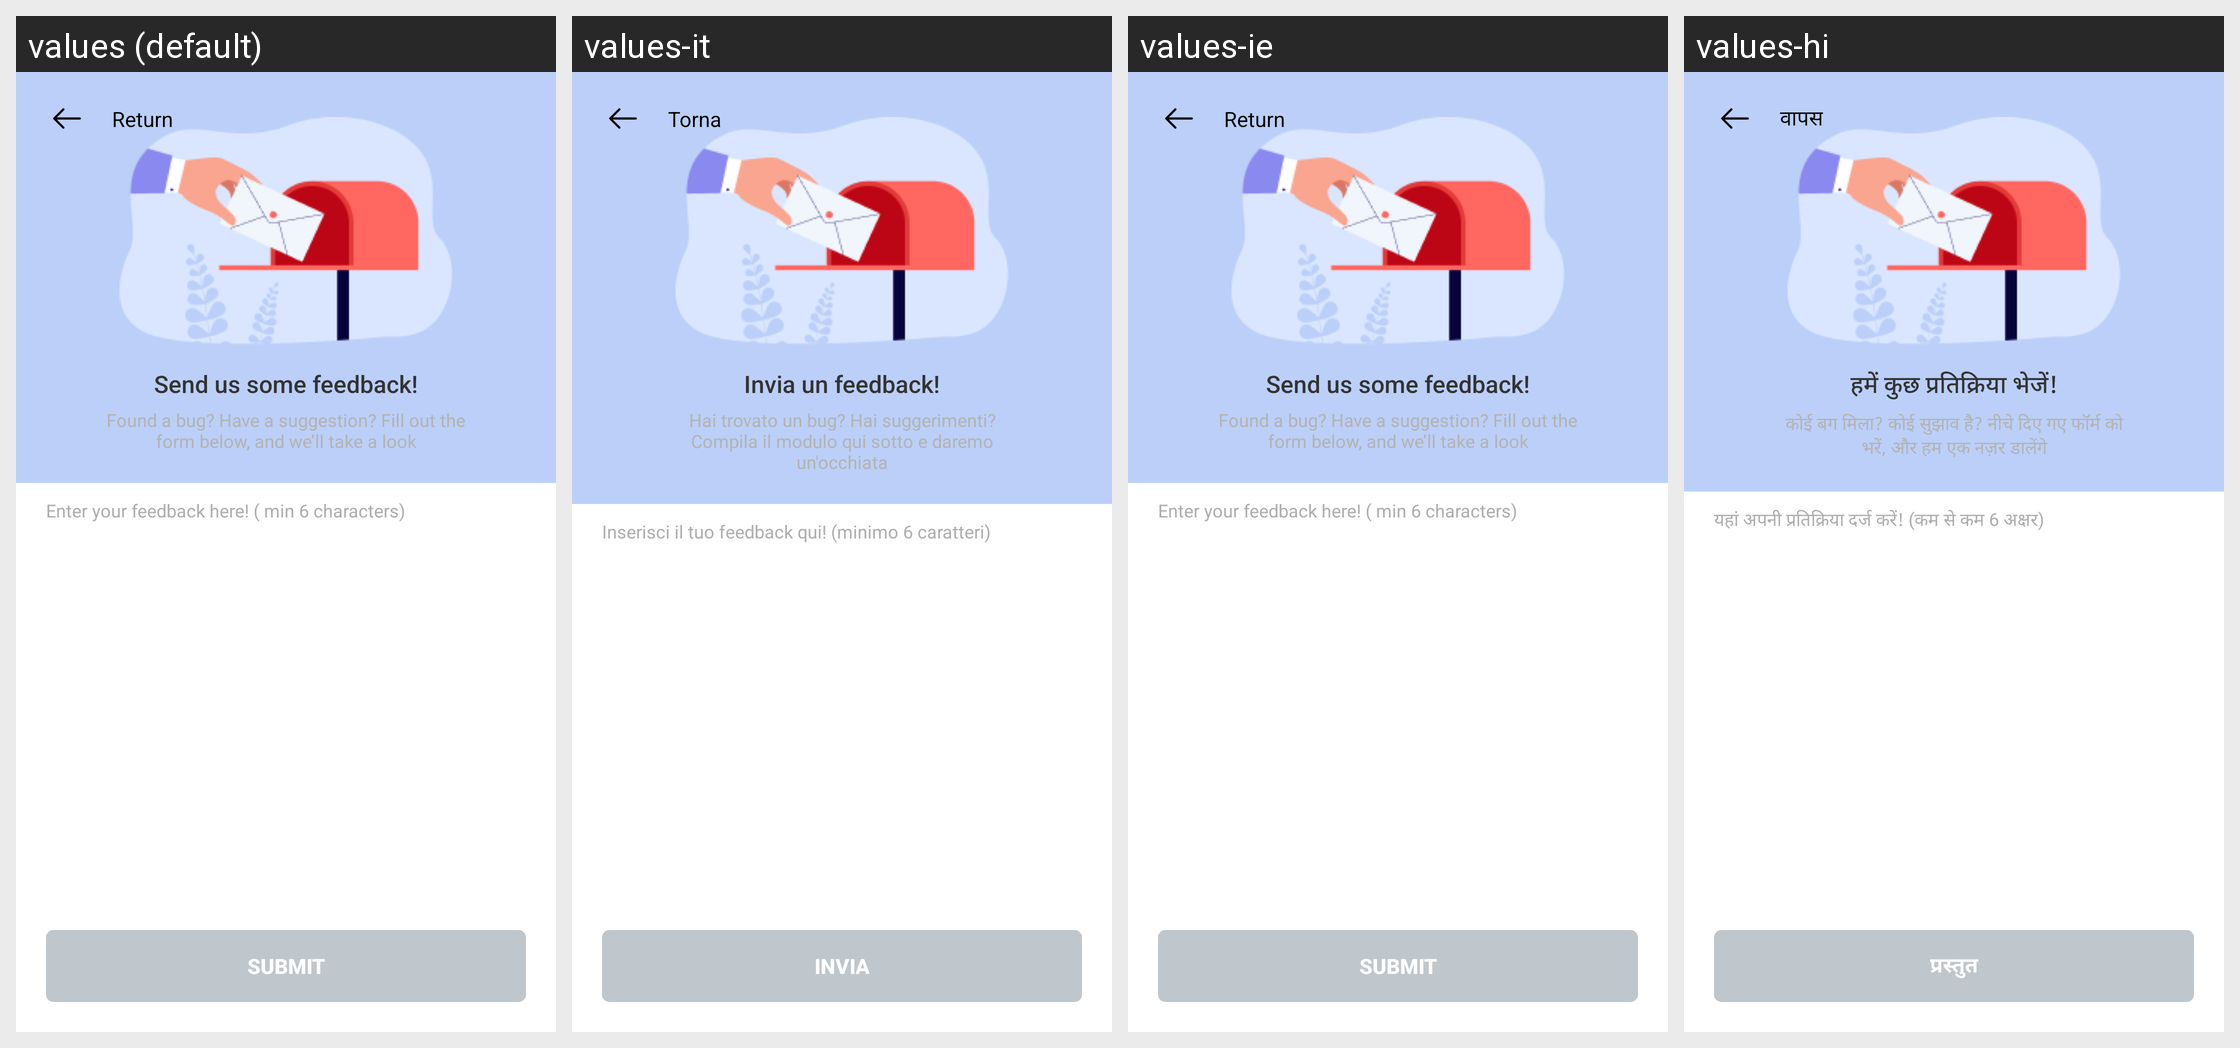

Translations of the strings shown on this Android screen, per locale in the grid:
Android screen res/layout/fragment_rate_app.xml rendered under 4 locales, left to right: values (default), values-it, values-ie, values-hi. Device: Nexus 5 (rendered at 1080×1920; each locale shown at half size, 540×960, under a caption strip naming it); theme AppTheme.
Other locales in the repository, not shown: values-af, values-da, values-de, values-es, values-fil, values-fr, values-in, values-ja, values-ko, values-tr, values-vi.
Strings drawn on this screen, with the default value and each locale's value (text and hints the layout hard-codes, and strings that could not be matched under every locale, appear in the picture but are not listed):

_return
  values: Return
  values-it: Torna
  values-ie: Return
  values-hi: वापस

send_us_some
  values: Send us some feedback!
  values-it: Invia un feedback!
  values-ie: Send us some feedback!
  values-hi: हमें कुछ प्रतिक्रिया भेजें!

found_a_bug
  values: Found a bug? Have a suggestion? Fill out the form below, and we’ll take a look
  values-it: Hai trovato un bug? Hai suggerimenti? Compila il modulo qui sotto e daremo un'occhiata
  values-ie: Found a bug? Have a suggestion? Fill out the form below, and we’ll take a look
  values-hi: कोई बग मिला? कोई सुझाव है? नीचे दिए गए फॉर्म को भरें, और हम एक नज़र डालेंगे

enter
  values: Enter your feedback here! ( min 6 characters)
  values-it: Inserisci il tuo feedback qui! (minimo 6 caratteri)
  values-ie: Enter your feedback here! ( min 6 characters)
  values-hi: यहां अपनी प्रतिक्रिया दर्ज करें! (कम से कम 6 अक्षर)

submit
  values: Submit
  values-it: Invia
  values-ie: Submit
  values-hi: प्रस्तुत
